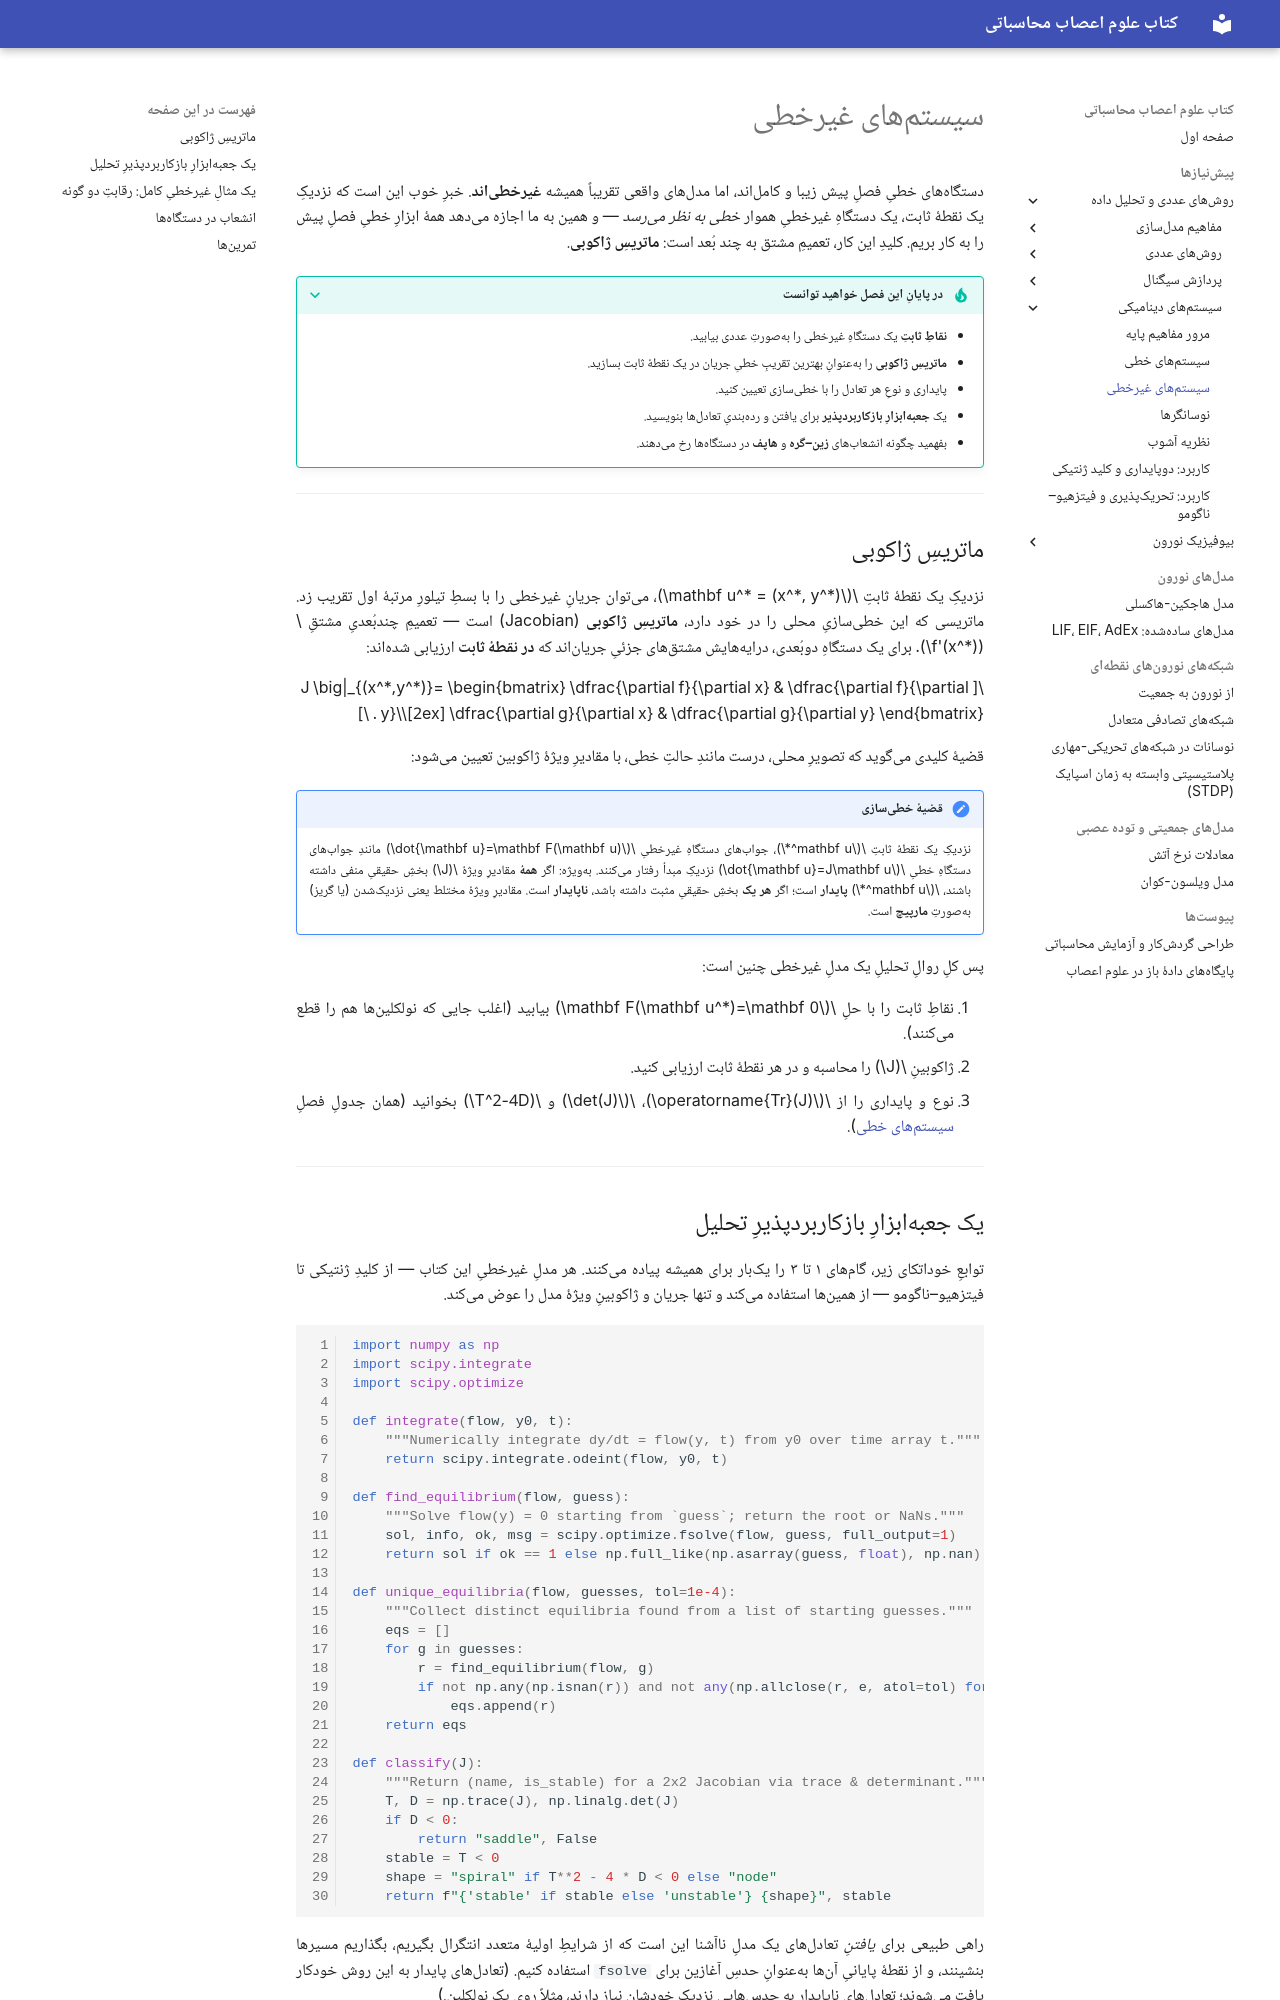

repository: SaeedTaghavi/computational-neuroscience · page: ch-dynamical-systems/ch-dynamics-03-nonlinear-systems/index.html · generator: mkdocs

# سیستمهای غیرخطی

دستگاههای خطیِ فصلِ پیش زیبا و کاملاند، اما مدلهای واقعی تقریباً همیشه **غیرخطیاند**. خبرِ خوب این است که نزدیکِ یک نقطهٔ ثابت، یک دستگاهِ غیرخطیِ هموار *خطی به نظر میرسد* — و همین به ما اجازه میدهد همهٔ ابزارِ خطیِ فصلِ پیش را به کار بریم. کلیدِ این کار، تعمیمِ مشتق به چند بُعد است: **ماتریسِ ژاکوبی**.

???+ tip "در پایانِ این فصل خواهید توانست"
    - **نقاطِ ثابتِ** یک دستگاهِ غیرخطی را بهصورتِ عددی بیابید.
    - **ماتریسِ ژاکوبی** را بهعنوانِ بهترین تقریبِ خطیِ جریان در یک نقطهٔ ثابت بسازید.
    - پایداری و نوعِ هر تعادل را با خطیسازی تعیین کنید.
    - یک **جعبهابزارِ بازکاربردپذیر** برای یافتن و ردهبندیِ تعادلها بنویسید.
    - بفهمید چگونه انشعابهای **زین–گره** و **هاپف** در دستگاهها رخ میدهند.

---

## ماتریسِ ژاکوبی

نزدیکِ یک نقطهٔ ثابتِ \(\mathbf u^* = (x^*, y^*)\)، میتوان جریانِ غیرخطی را با بسطِ تیلورِ مرتبهٔ اول تقریب زد. ماتریسی که این خطیسازیِ محلی را در خود دارد، **ماتریسِ ژاکوبی** (Jacobian) است — تعمیمِ چندبُعدیِ مشتقِ \(f'(x^*)\). برای یک دستگاهِ دوبُعدی، درایههایش مشتقهای جزئیِ جریاناند که **در نقطهٔ ثابت** ارزیابی شدهاند:

\[
J \big|_{(x^*,y^*)}=
\begin{bmatrix}
\dfrac{\partial f}{\partial x} & \dfrac{\partial f}{\partial y}\\[2ex]
\dfrac{\partial g}{\partial x} & \dfrac{\partial g}{\partial y}
\end{bmatrix} .
\]

قضیهٔ کلیدی میگوید که تصویرِ محلی، درست مانندِ حالتِ خطی، با مقادیرِ ویژهٔ ژاکوبین تعیین میشود:

!!! important "قضیهٔ خطیسازی"
    نزدیکِ یک نقطهٔ ثابتِ \(\mathbf u^*\)، جوابهای دستگاهِ غیرخطیِ \(\dot{\mathbf u}=\mathbf F(\mathbf u)\) مانندِ جوابهای دستگاهِ خطیِ \(\dot{\mathbf u}=J\mathbf u\) نزدیکِ مبدأ رفتار میکنند. بهویژه: اگر **همهٔ** مقادیرِ ویژهٔ \(J\) بخشِ حقیقیِ منفی داشته باشند، \(\mathbf u^*\) **پایدار** است؛ اگر **هر یک** بخشِ حقیقیِ مثبت داشته باشد، **ناپایدار** است. مقادیرِ ویژهٔ مختلط یعنی نزدیکشدن (یا گریز) بهصورتِ **مارپیچ** است.

پس کلِ روالِ تحلیلِ یک مدلِ غیرخطی چنین است:

۱. نقاطِ ثابت را با حلِ \(\mathbf F(\mathbf u^*)=\mathbf 0\) بیابید (اغلب جایی که نولکلینها هم را قطع میکنند).
۲. ژاکوبینِ \(J\) را محاسبه و در هر نقطهٔ ثابت ارزیابی کنید.
۳. نوع و پایداری را از \(\operatorname{Tr}(J)\)، \(\det(J)\) و \(T^2-4D\) بخوانید (همان جدولِ فصلِ [سیستمهای خطی](ch-dynamics-02-linear-systems.md)).

---
